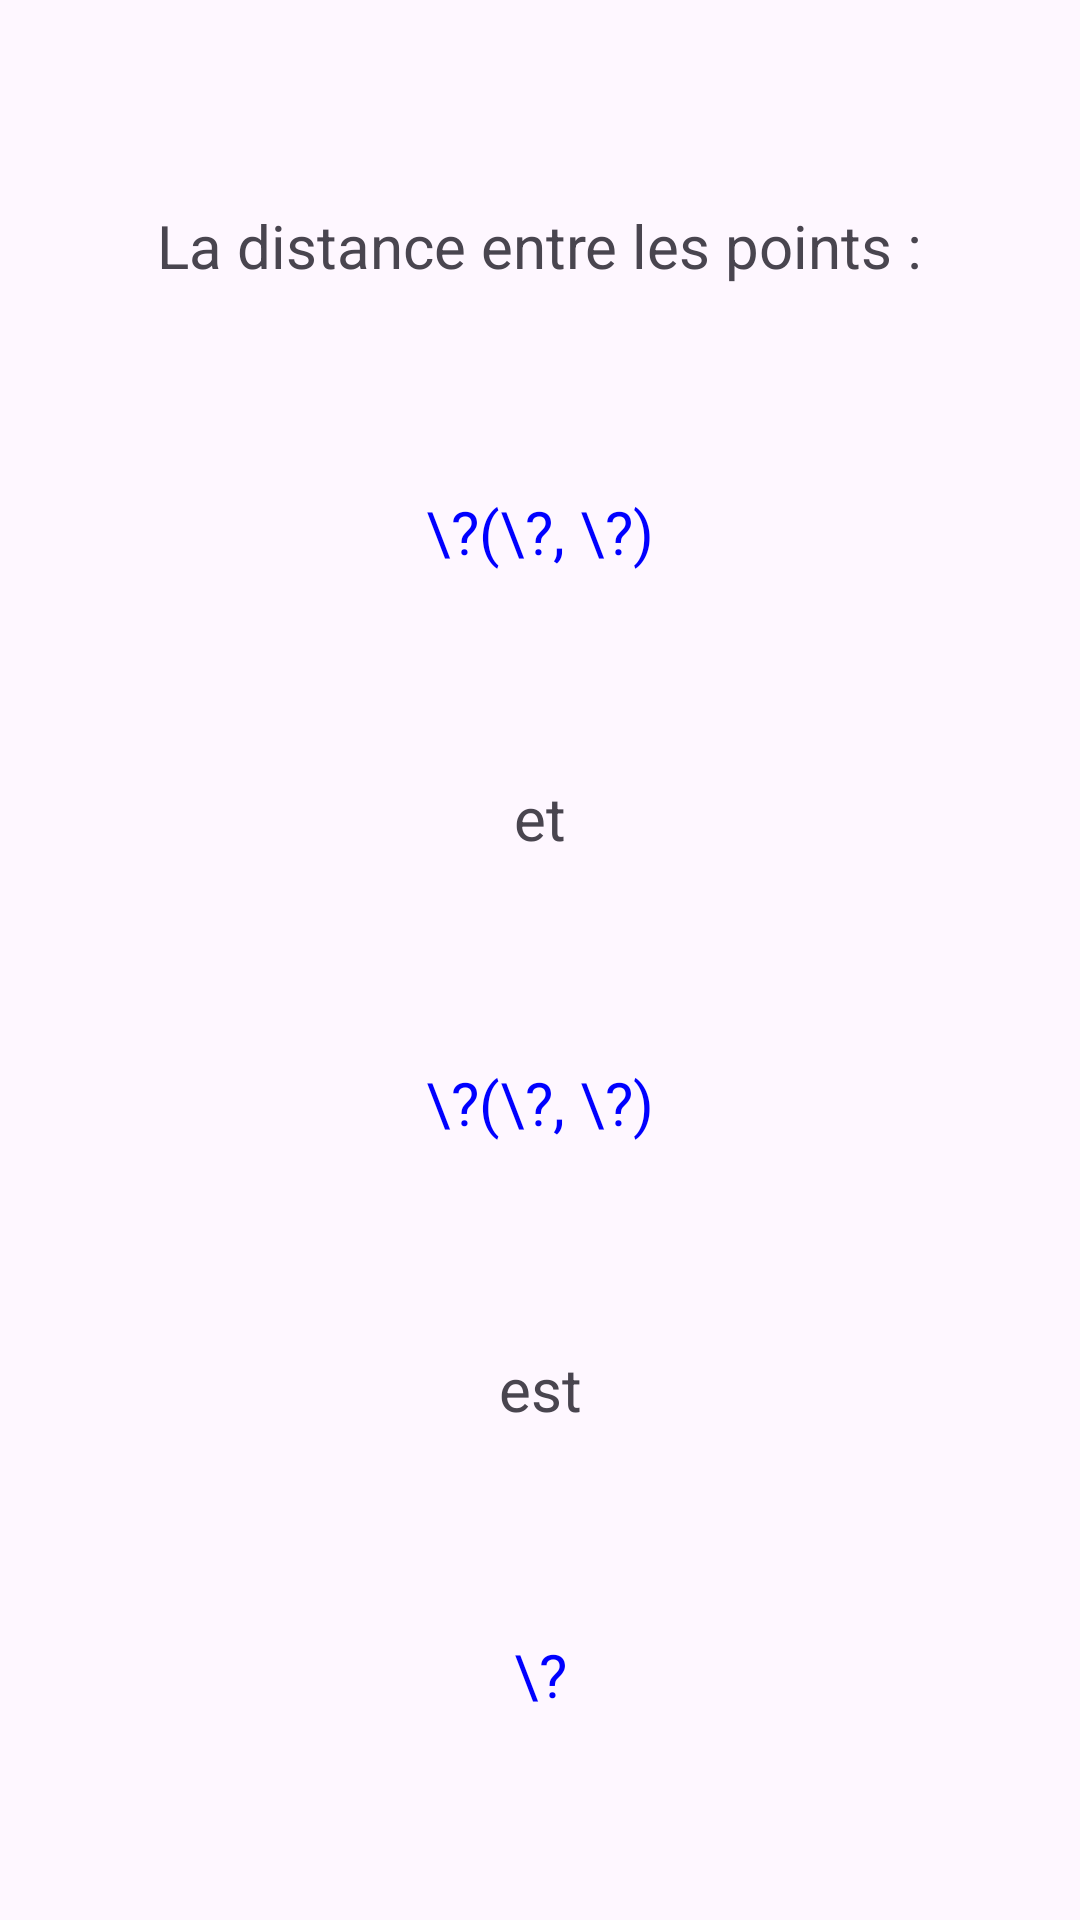

Reconstruct the res/layout file that produces this screen, plus the resources it refers to.
<!-- AndroidManifest.xml: application theme Theme.M213ch08tp01 -->
<!-- res/layout/fragment_distance.xml -->
<?xml version="1.0" encoding="utf-8"?>
<androidx.constraintlayout.widget.ConstraintLayout xmlns:android="http://schemas.android.com/apk/res/android"
    xmlns:app="http://schemas.android.com/apk/res-auto"
    xmlns:tools="http://schemas.android.com/tools"
    android:layout_width="match_parent"
    android:layout_height="match_parent"
    tools:context=".ex06.DistanceFragment">

    <TextView
        android:id="@+id/tvDFMessage01"
        android:layout_width="wrap_content"
        android:layout_height="wrap_content"
        android:text="La distance entre les points :"
        android:textSize="20sp"
        app:layout_constraintBottom_toTopOf="@+id/tvDFPoint01"
        app:layout_constraintEnd_toEndOf="parent"
        app:layout_constraintHorizontal_bias="0.5"
        app:layout_constraintStart_toStartOf="parent"
        app:layout_constraintTop_toTopOf="parent" />

    <TextView
        android:id="@+id/tvDFMessage02"
        android:layout_width="wrap_content"
        android:layout_height="wrap_content"
        android:text="et"
        android:textSize="20sp"
        app:layout_constraintBottom_toTopOf="@+id/tvDFPoint02"
        app:layout_constraintEnd_toEndOf="parent"
        app:layout_constraintHorizontal_bias="0.5"
        app:layout_constraintStart_toStartOf="parent"
        app:layout_constraintTop_toBottomOf="@+id/tvDFPoint01" />

    <TextView
        android:id="@+id/tvDFMessage03"
        android:layout_width="wrap_content"
        android:layout_height="wrap_content"
        android:text="est"
        android:textSize="20sp"
        app:layout_constraintBottom_toTopOf="@+id/tvDFDistance"
        app:layout_constraintEnd_toEndOf="parent"
        app:layout_constraintHorizontal_bias="0.5"
        app:layout_constraintStart_toStartOf="parent"
        app:layout_constraintTop_toBottomOf="@+id/tvDFPoint02" />

    <TextView
        android:id="@+id/tvDFPoint01"
        android:layout_width="wrap_content"
        android:layout_height="wrap_content"
        android:text="\?(\?, \?)"
        android:textColor="#0000FF"
        android:textSize="20sp"
        app:layout_constraintBottom_toTopOf="@+id/tvDFMessage02"
        app:layout_constraintEnd_toEndOf="parent"
        app:layout_constraintHorizontal_bias="0.5"
        app:layout_constraintStart_toStartOf="parent"
        app:layout_constraintTop_toBottomOf="@+id/tvDFMessage01" />

    <TextView
        android:id="@+id/tvDFPoint02"
        android:layout_width="wrap_content"
        android:layout_height="wrap_content"
        android:text="\?(\?, \?)"
        android:textColor="#0000FF"
        android:textSize="20sp"
        app:layout_constraintBottom_toTopOf="@+id/tvDFMessage03"
        app:layout_constraintEnd_toEndOf="parent"
        app:layout_constraintHorizontal_bias="0.5"
        app:layout_constraintStart_toStartOf="parent"
        app:layout_constraintTop_toBottomOf="@+id/tvDFMessage02" />

    <TextView
        android:id="@+id/tvDFDistance"
        android:layout_width="wrap_content"
        android:layout_height="wrap_content"
        android:text="\?"
        android:textColor="#0000FF"
        android:textSize="20sp"
        app:layout_constraintBottom_toBottomOf="parent"
        app:layout_constraintEnd_toEndOf="parent"
        app:layout_constraintHorizontal_bias="0.5"
        app:layout_constraintStart_toStartOf="parent"
        app:layout_constraintTop_toBottomOf="@+id/tvDFMessage03" />
</androidx.constraintlayout.widget.ConstraintLayout>
<!-- resources referenced by this layout -->
<resources>
  <style name="Theme.M213ch08tp01" parent="Base.Theme.M213ch08tp01" />
  <style name="Base.Theme.M213ch08tp01" parent="Theme.Material3.DayNight.NoActionBar">
          
          
      </style>
</resources>
